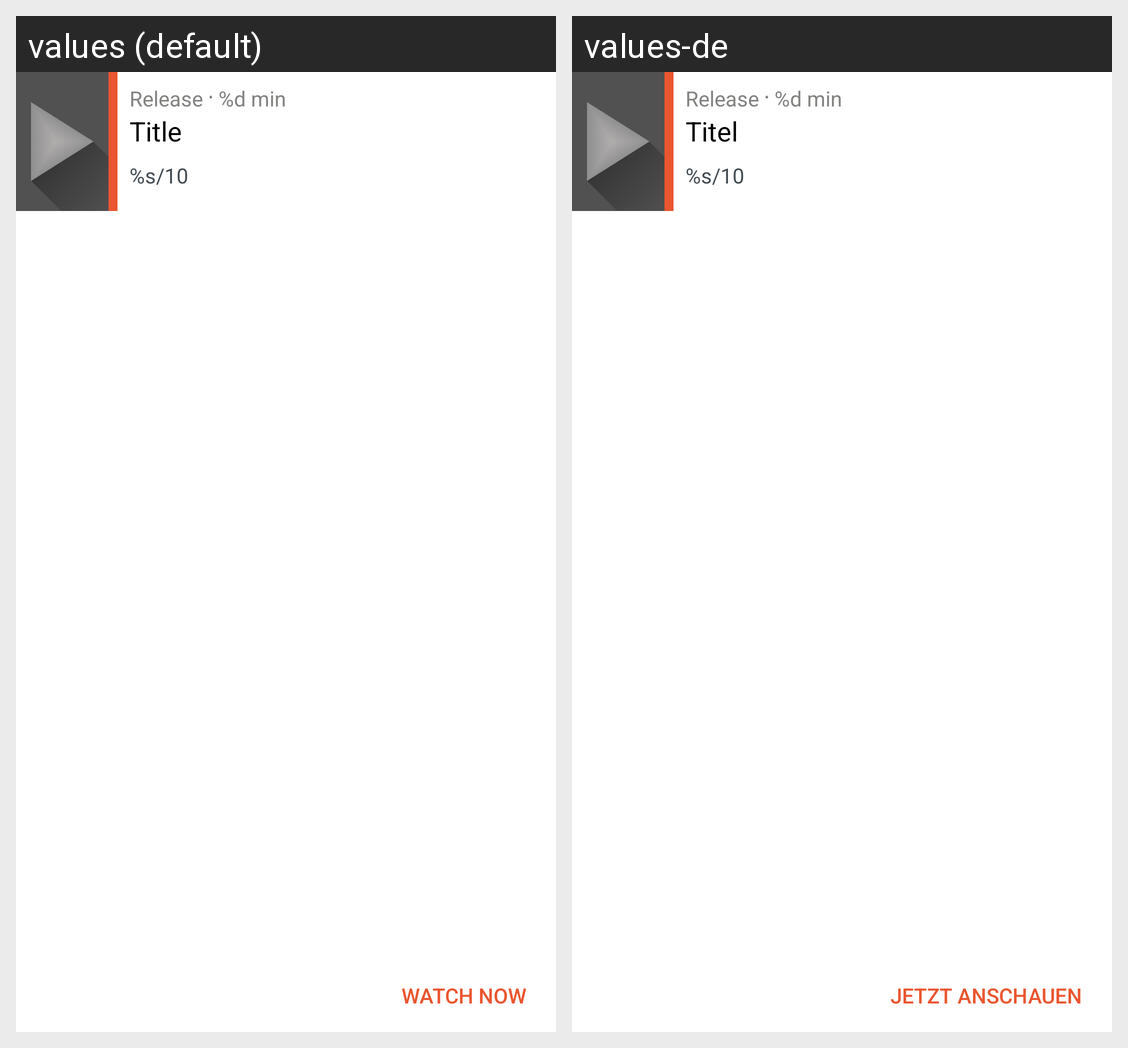

The same Android screen rendered under two of its app's locales, left to right. List the strings drawn on it with the default value and each locale's translation.
Android screen res/layout/card_movie_matched.xml rendered under 2 locales, left to right: values (default), values-de. Device: Nexus 5 (rendered at 1080×1920; each locale shown at half size, 540×960, under a caption strip naming it); theme AppTheme.
Strings drawn on this screen, with the default value and each locale's value (text and hints the layout hard-codes, and strings that could not be matched under every locale, appear in the picture but are not listed):

releaseDate
  values: Release
  values-de: Release

runtime
  values: %d min
  values-de: %d min

movieTitle
  values: Title
  values-de: Titel

vote
  values: %s/10
  values-de: %s/10

watch_now
  values: Watch now
  values-de: Jetzt anschauen
